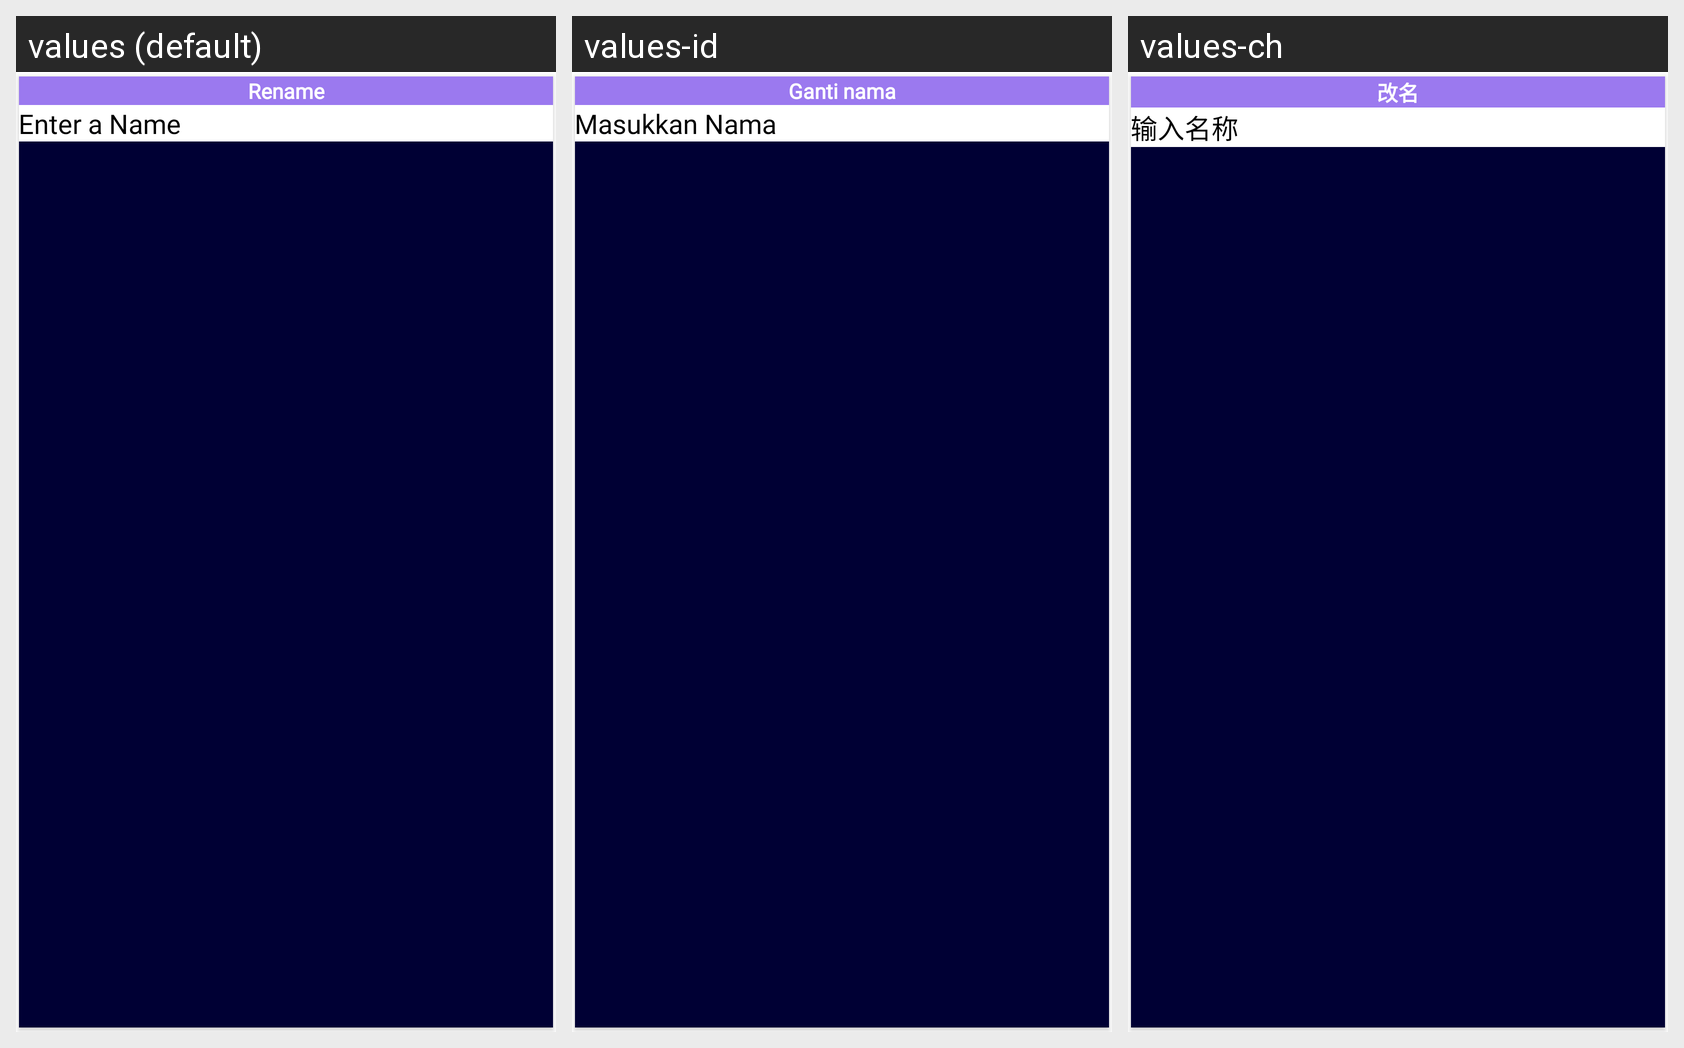

Translations of the strings shown on this Android screen, per locale in the grid:
Android screen res/layout/dialog_rename.xml rendered under 3 locales, left to right: values (default), values-id, values-ch. Device: Nexus 5 (rendered at 1080×1920; each locale shown at half size, 540×960, under a caption strip naming it); theme Theme.VideoDownloader.
Other locales in the repository, not shown: values-ar, values-es, values-fr, values-hi, values-pt, values-ru.
Strings drawn on this screen, with the default value and each locale's value (text and hints the layout hard-codes, and strings that could not be matched under every locale, appear in the picture but are not listed):

menu_rename
  values: Rename
  values-id: Ganti nama
  values-ch: 改名

add_playlist_hint
  values: Enter a Name
  values-id: Masukkan Nama
  values-ch: 输入名称
